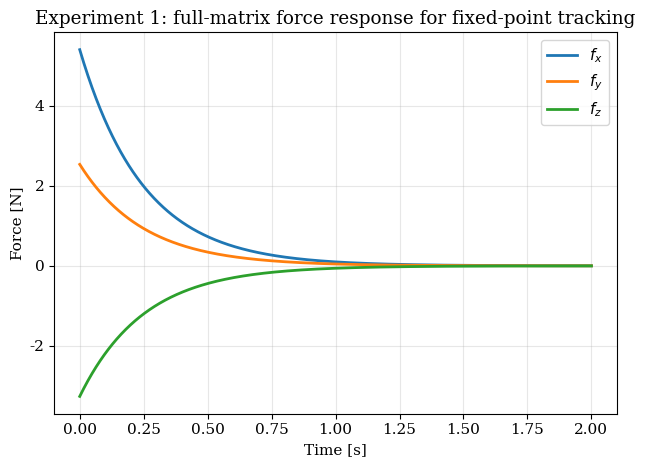
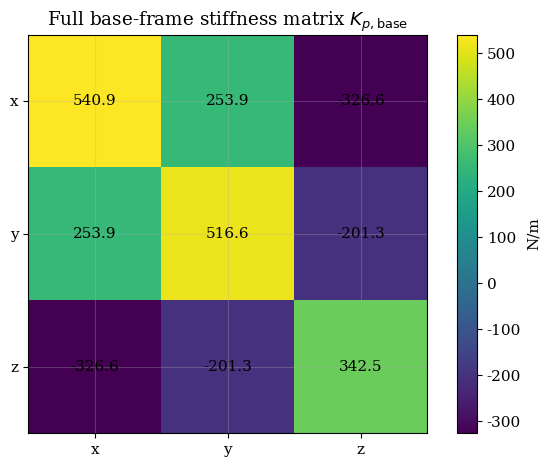
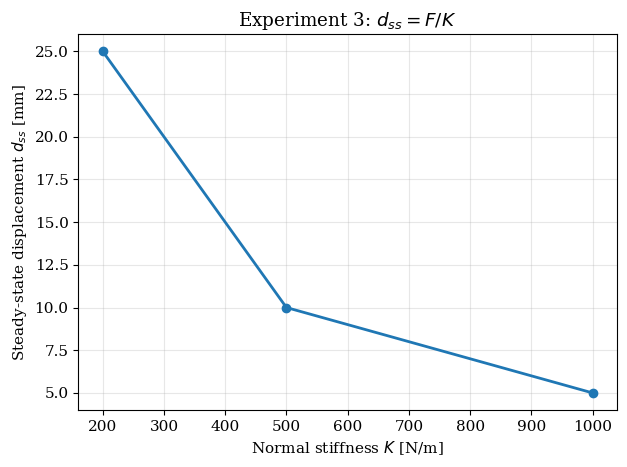
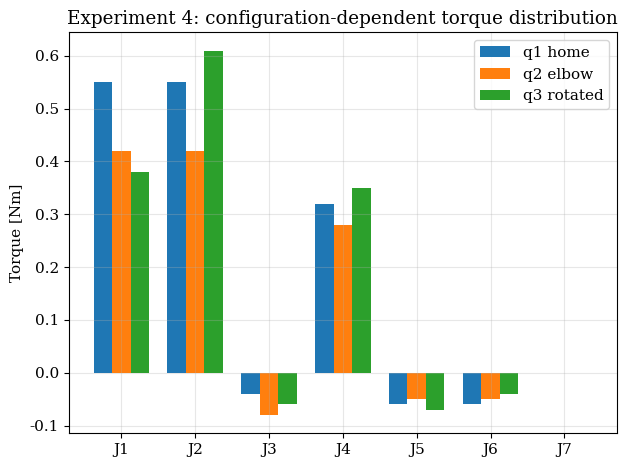

Reproduce these figures in Python, in order.
"""
thesis_plots.py
===============
Generates thesis plots for the rewritten impedance-control thesis.

The script is intentionally independent from robot hardware. It creates
simulation plots that explain:
  1. fixed-point tracking with rotated stiffness directions,
  2. virtual-wall stiffness behaviour,
  3. stiffness variation,
  4. configuration-dependent torque distribution.

Output folder:
  ./plots
"""

from pathlib import Path
import numpy as np
import matplotlib
matplotlib.use("Agg")
import matplotlib.pyplot as plt

PLOTS = Path("plots")
PLOTS.mkdir(exist_ok=True)

plt.rcParams.update({
    "font.family": "serif",
    "font.size": 11,
    "axes.grid": True,
    "grid.alpha": 0.3,
    "lines.linewidth": 2.0,
})

def Rx(a):
    c, s = np.cos(a), np.sin(a)
    return np.array([[1,0,0],[0,c,-s],[0,s,c]])

def Ry(b):
    c, s = np.cos(b), np.sin(b)
    return np.array([[c,0,s],[0,1,0],[-s,0,c]])

def Rz(g):
    c, s = np.cos(g), np.sin(g)
    return np.array([[c,-s,0],[s,c,0],[0,0,1]])

def rotated_stiffness():
    alpha, beta, gamma = np.deg2rad([20.0, 30.0, 40.0])
    W = Rz(gamma) @ Ry(beta) @ Rx(alpha)
    K_local = np.diag([1000.0, 300.0, 100.0])
    K_base = W @ K_local @ W.T
    return K_base

def plot_exp1_rotated_tracking():
    K = rotated_stiffness()
    t = np.linspace(0.0, 2.0, 1000)
    e0 = np.array([0.01, 0.0, 0.0])
    # Use a simple exponential error decay for illustration.
    e = np.outer(np.exp(-4*t), e0)
    f = e @ K.T

    fig, ax = plt.subplots()
    ax.plot(t, f[:,0], label=r"$f_x$")
    ax.plot(t, f[:,1], label=r"$f_y$")
    ax.plot(t, f[:,2], label=r"$f_z$")
    ax.set_xlabel("Time [s]")
    ax.set_ylabel("Force [N]")
    ax.set_title("Experiment 1: full-matrix force response for fixed-point tracking")
    ax.legend()
    fig.tight_layout()
    fig.savefig(PLOTS / "exp1_rotated_force_components.pdf")
    plt.close(fig)

def plot_exp1_matrix():
    K = rotated_stiffness()
    fig, ax = plt.subplots()
    im = ax.imshow(K)
    ax.set_xticks([0,1,2], labels=["x","y","z"])
    ax.set_yticks([0,1,2], labels=["x","y","z"])
    ax.set_title(r"Full base-frame stiffness matrix $K_{p,\mathrm{base}}$")
    for i in range(3):
        for j in range(3):
            ax.text(j, i, f"{K[i,j]:.1f}", ha="center", va="center")
    fig.colorbar(im, ax=ax, label="N/m")
    fig.tight_layout()
    fig.savefig(PLOTS / "exp1_K_base_matrix.pdf")
    plt.close(fig)

def plot_exp3_stiffness_variation():
    K = np.array([200, 500, 1000], dtype=float)
    F = 5.0
    d_mm = 1000 * F / K
    fig, ax = plt.subplots()
    ax.plot(K, d_mm, marker="o")
    ax.set_xlabel(r"Normal stiffness $K$ [N/m]")
    ax.set_ylabel(r"Steady-state displacement $d_{ss}$ [mm]")
    ax.set_title(r"Experiment 3: $d_{ss}=F/K$")
    fig.tight_layout()
    fig.savefig(PLOTS / "exp3_stiffness_variation.pdf")
    plt.close(fig)

def plot_exp4_torques():
    labels = ["q1 home", "q2 elbow", "q3 rotated"]
    tau = np.array([
        [0.55, 0.55, -0.04, 0.32, -0.06, -0.06, 0.00],
        [0.42, 0.42, -0.08, 0.28, -0.05, -0.05, 0.00],
        [0.38, 0.61, -0.06, 0.35, -0.07, -0.04, 0.00],
    ])
    x = np.arange(7)
    width = 0.25
    fig, ax = plt.subplots()
    for i, lab in enumerate(labels):
        ax.bar(x + (i-1)*width, tau[i], width=width, label=lab)
    ax.set_xticks(x, labels=[f"J{i+1}" for i in range(7)])
    ax.set_ylabel("Torque [Nm]")
    ax.set_title("Experiment 4: configuration-dependent torque distribution")
    ax.legend()
    fig.tight_layout()
    fig.savefig(PLOTS / "exp4_configuration_torques.pdf")
    plt.close(fig)

if __name__ == "__main__":
    plot_exp1_rotated_tracking()
    plot_exp1_matrix()
    plot_exp3_stiffness_variation()
    plot_exp4_torques()
    print(f"Plots written to {PLOTS.resolve()}")
